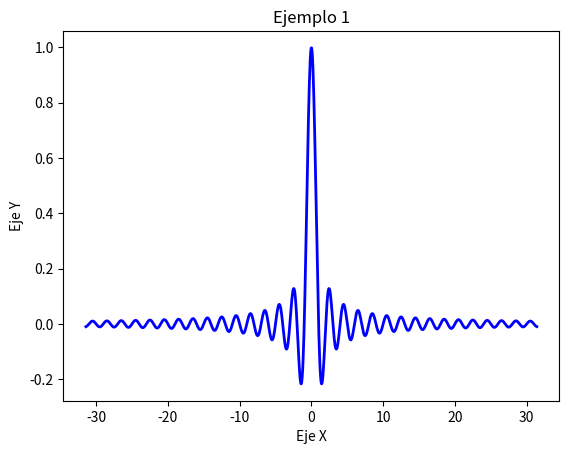

The script that saved this image:
import numpy as np
import matplotlib.pyplot as plt

x=np.linspace(-10*np.pi,10*np.pi,1000)
#np,linspace (donde inicia, donde termina, cantidad de veces generado )
y=np.sinc(x)

fig,ax=plt.subplots()

ax.plot(x,y,linestyle='-',linewidth=2, label= 'ejemplo1', color='b')

ax.set_title('Ejemplo 1')
ax.set_xlabel('Eje X')
ax.set_ylabel('Eje Y')

plt.show()

